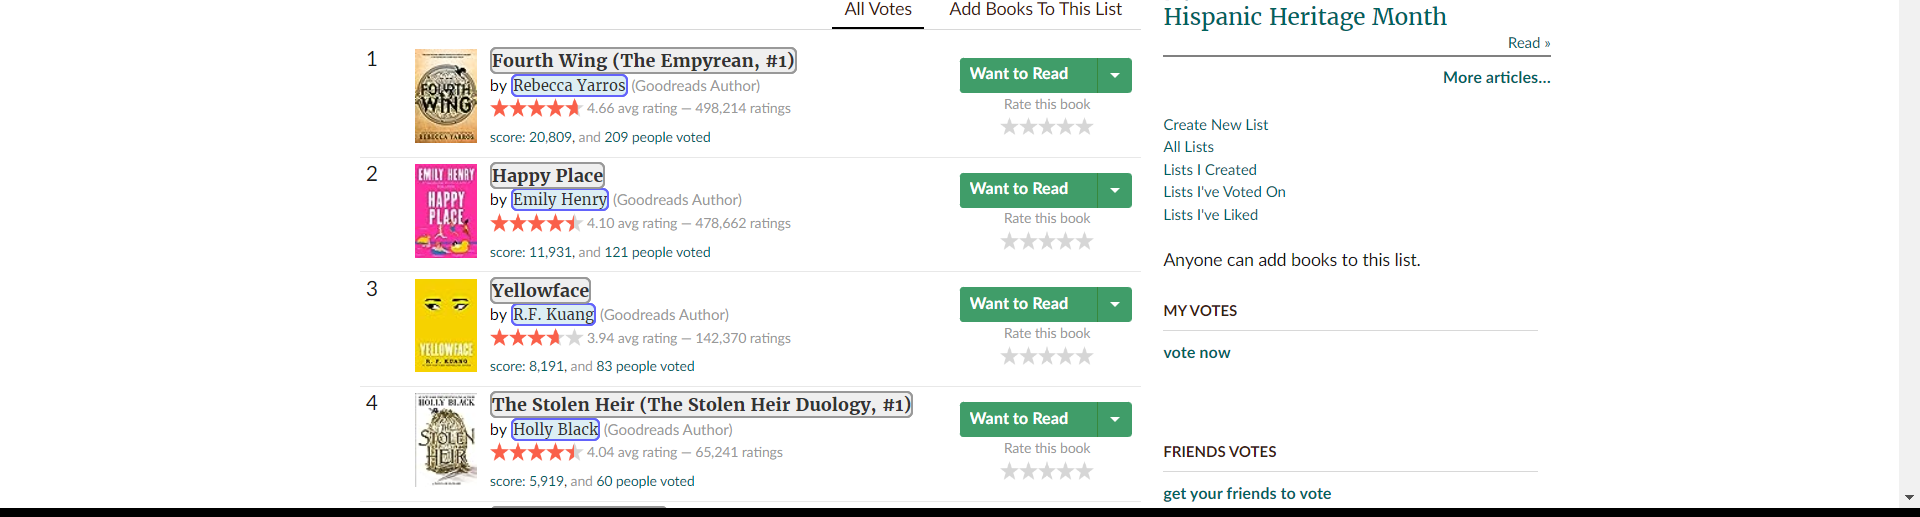
Workflow: Sequence

Step 1: get-text from the tbody in window 'Best Books of 2023 (625 books)' (chrome.exe)
